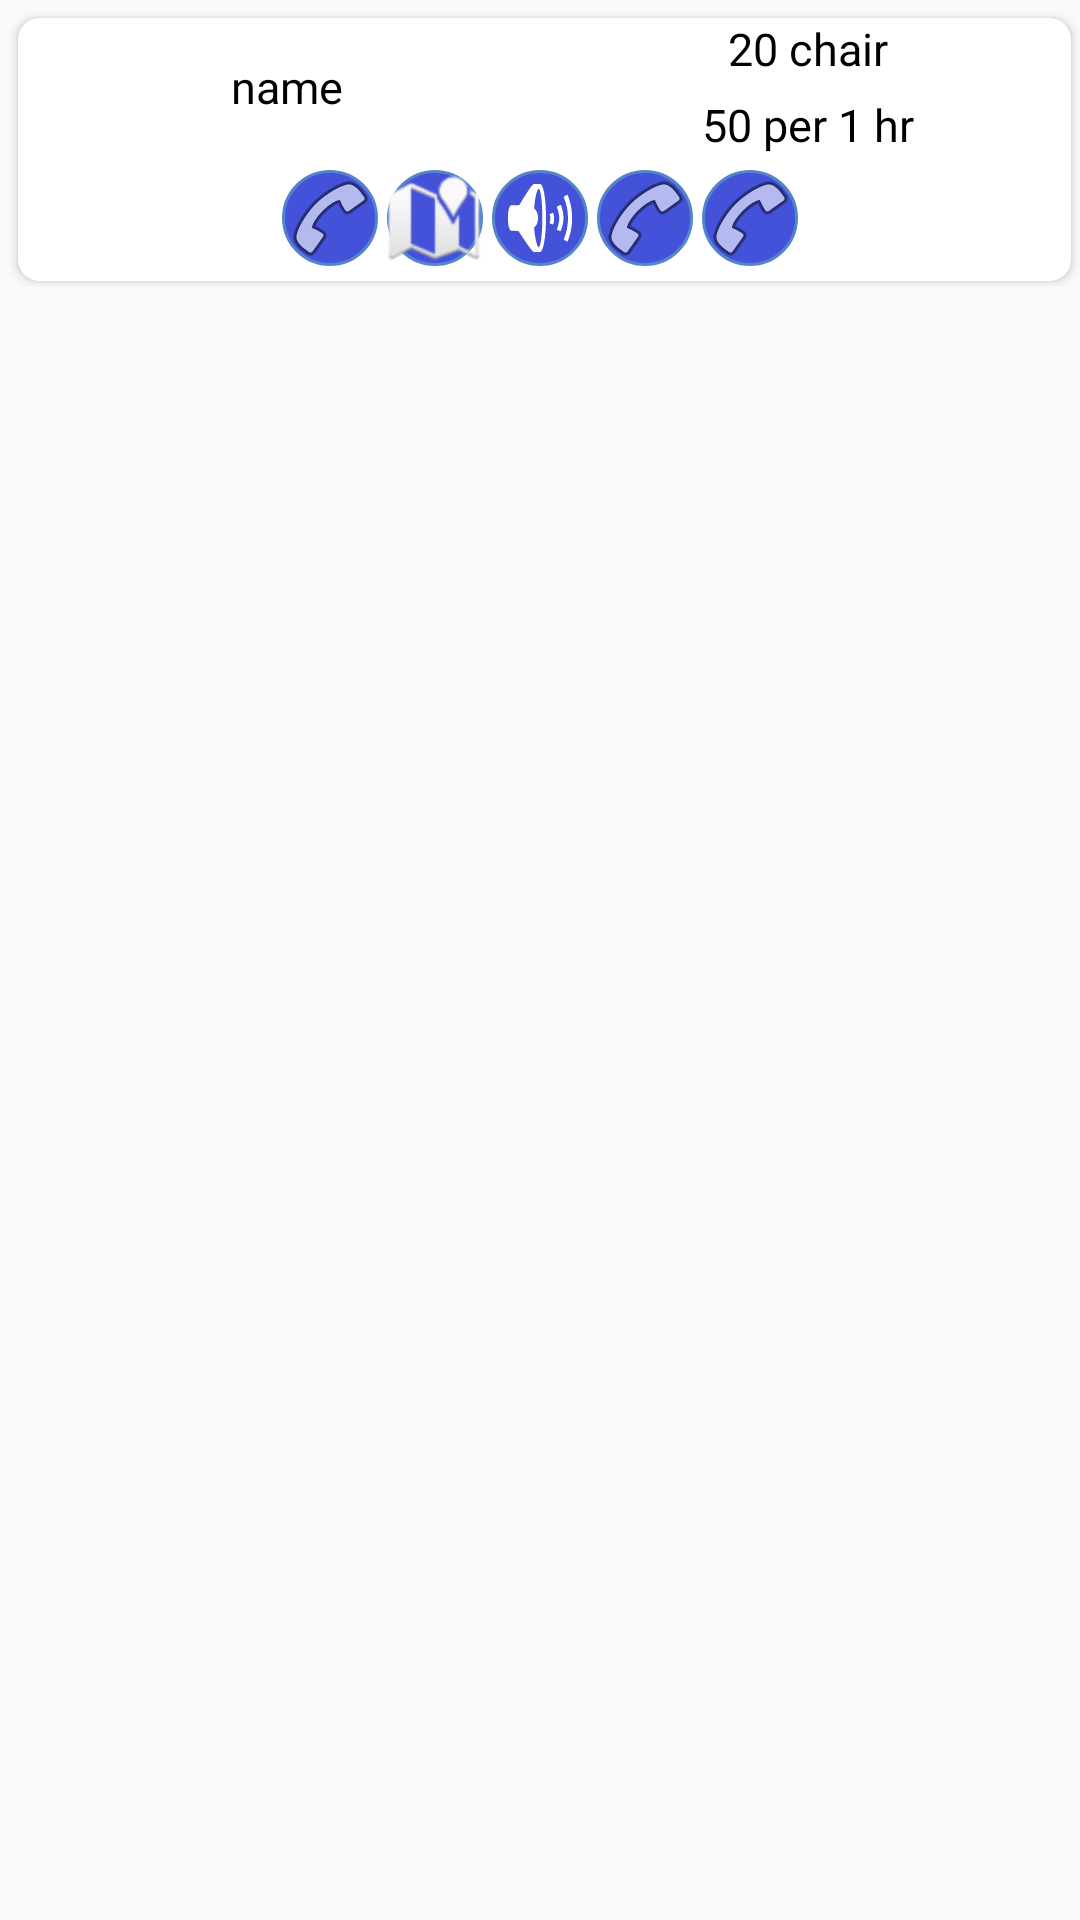

Write the Android layout XML for this screen, with the resource values it uses.
<!-- AndroidManifest.xml: application theme AppTheme -->
<!-- res/layout/room_work_space_list.xml -->
<?xml version="1.0" encoding="utf-8"?>
<LinearLayout xmlns:android="http://schemas.android.com/apk/res/android"
    xmlns:app="http://schemas.android.com/apk/res-auto"
    android:id="@+id/layout_room_work_space"
    android:layout_width="match_parent"
    android:layout_height="wrap_content">

    <LinearLayout
        android:orientation="vertical"
        android:layout_marginLeft="3dp"
        android:layout_marginTop="3dp"
        android:layout_width="match_parent"
        android:layout_height="wrap_content">

        <android.support.v7.widget.CardView
            android:id="@+id/cardWorkSpaceViewRoom"
            android:layout_width="match_parent"
            android:layout_height="wrap_content"
            android:layout_marginLeft="3dp"
            android:layout_marginRight="3dp"
            android:layout_marginTop="3dp"
            android:layout_marginBottom="2dp"
            app:cardCornerRadius="7dp">


            <LinearLayout
                android:orientation="vertical"
                android:layout_width="match_parent"
                android:layout_height="wrap_content">

                <LinearLayout
                    android:id="@+id/infoViewLayout"
                    android:layout_width="match_parent"
                    android:layout_height="wrap_content"
                    android:orientation="horizontal">


                   <LinearLayout
                       android:layout_weight="1"
                       android:gravity="center"
                       android:layout_gravity="center"
                       android:layout_width="match_parent"
                       android:layout_height="wrap_content">

                       <TextView
                           android:id="@+id/nameRoomWorkSpace"
                           android:layout_width="wrap_content"
                           android:layout_height="wrap_content"
                           android:text=" name"
                           android:textColor="#000000"
                           android:textSize="15sp" />

                   </LinearLayout>


                    <LinearLayout
                        android:layout_weight="1"
                        android:layout_width="match_parent"
                        android:layout_height="wrap_content"
                        android:orientation="vertical">

                        <TextView
                            android:id="@+id/capacityRoomWorkSpace"
                            android:layout_width="wrap_content"
                            android:layout_height="wrap_content"
                            android:gravity="center"
                            android:layout_gravity="center"
                            android:text="20 chair"
                            android:textColor="#000000"
                            android:textSize="15dp" />

                        <TextView
                            android:id="@+id/priceRoomWorkSpace"
                            android:layout_width="wrap_content"
                            android:layout_height="wrap_content"
                            android:gravity="center"
                            android:layout_marginTop="5dp"
                            android:layout_gravity="center"
                            android:text="50 per 1 hr"
                            android:textColor="#000000"
                            android:textSize="15dp" />
                    </LinearLayout>

                </LinearLayout>

                <LinearLayout
                    android:layout_width="match_parent"
                    android:layout_height="wrap_content"
                    android:gravity="center"
                    android:layout_marginBottom="5dp"
                    android:layout_marginTop="5dp"
                    android:orientation="horizontal">


                    <ImageView
                        android:id="@+id/imageViewRoomWorkSpace"
                        android:layout_width="wrap_content"
                        android:layout_height="wrap_content"
                        android:layout_marginEnd="3dp"
                        android:layout_marginRight="3dp"
                        android:background="@drawable/icon_shape"
                        app:srcCompat="@android:drawable/ic_menu_call" />

                    <ImageView
                        android:id="@+id/imageViewRoomWorkSpace2"
                        android:layout_width="wrap_content"
                        android:layout_height="wrap_content"
                        android:layout_marginEnd="3dp"
                        android:layout_marginRight="3dp"
                        android:background="@drawable/icon_shape"
                        app:srcCompat="@android:drawable/ic_dialog_map" />

                    <ImageView
                        android:id="@+id/imageViewRoomWorkSpace3"
                        android:layout_width="wrap_content"
                        android:layout_height="wrap_content"
                        android:layout_marginEnd="3dp"
                        android:layout_marginRight="3dp"
                        android:background="@drawable/icon_shape"
                        app:srcCompat="@android:drawable/ic_lock_silent_mode_off" />

                    <ImageView
                        android:id="@+id/imageViewRoomWorkSpace4"
                        android:layout_width="wrap_content"
                        android:layout_height="wrap_content"
                        android:layout_marginEnd="3dp"
                        android:layout_marginRight="3dp"
                        android:background="@drawable/icon_shape"
                        app:srcCompat="@android:drawable/ic_menu_call" />

                    <ImageView
                        android:id="@+id/imageViewRoomWorkSpace5"
                        android:layout_width="wrap_content"
                        android:layout_height="wrap_content"
                        android:layout_marginEnd="3dp"
                        android:layout_marginRight="3dp"
                        android:background="@drawable/icon_shape"
                        app:srcCompat="@android:drawable/ic_menu_call" />
                </LinearLayout>

            </LinearLayout>

        </android.support.v7.widget.CardView>

    </LinearLayout>

</LinearLayout>
<!-- resources referenced by this layout -->
<resources>
  <!-- drawable icon_shape (drawable-xxhdpi) -->
  <?xml version="1.0" encoding="utf-8"?>
  <shape xmlns:android="http://schemas.android.com/apk/res/android" android:shape="oval">
      <solid android:color="#4352d9"></solid>
      <stroke android:color="#5485ca" android:width="1dp"></stroke>
  
  </shape>
  <style name="AppTheme" parent="Theme.AppCompat.Light.DarkActionBar">
          
          <item name="colorPrimary">@color/colorPrimary</item>
          <item name="colorPrimaryDark">@color/colorPrimaryDark</item>
          <item name="colorAccent">@color/colorAccent</item>
      </style>
  <color name="colorPrimary">#3f51b5</color>
  <color name="colorPrimaryDark">#101010</color>
  <color name="colorAccent">#2208ea</color>
</resources>
